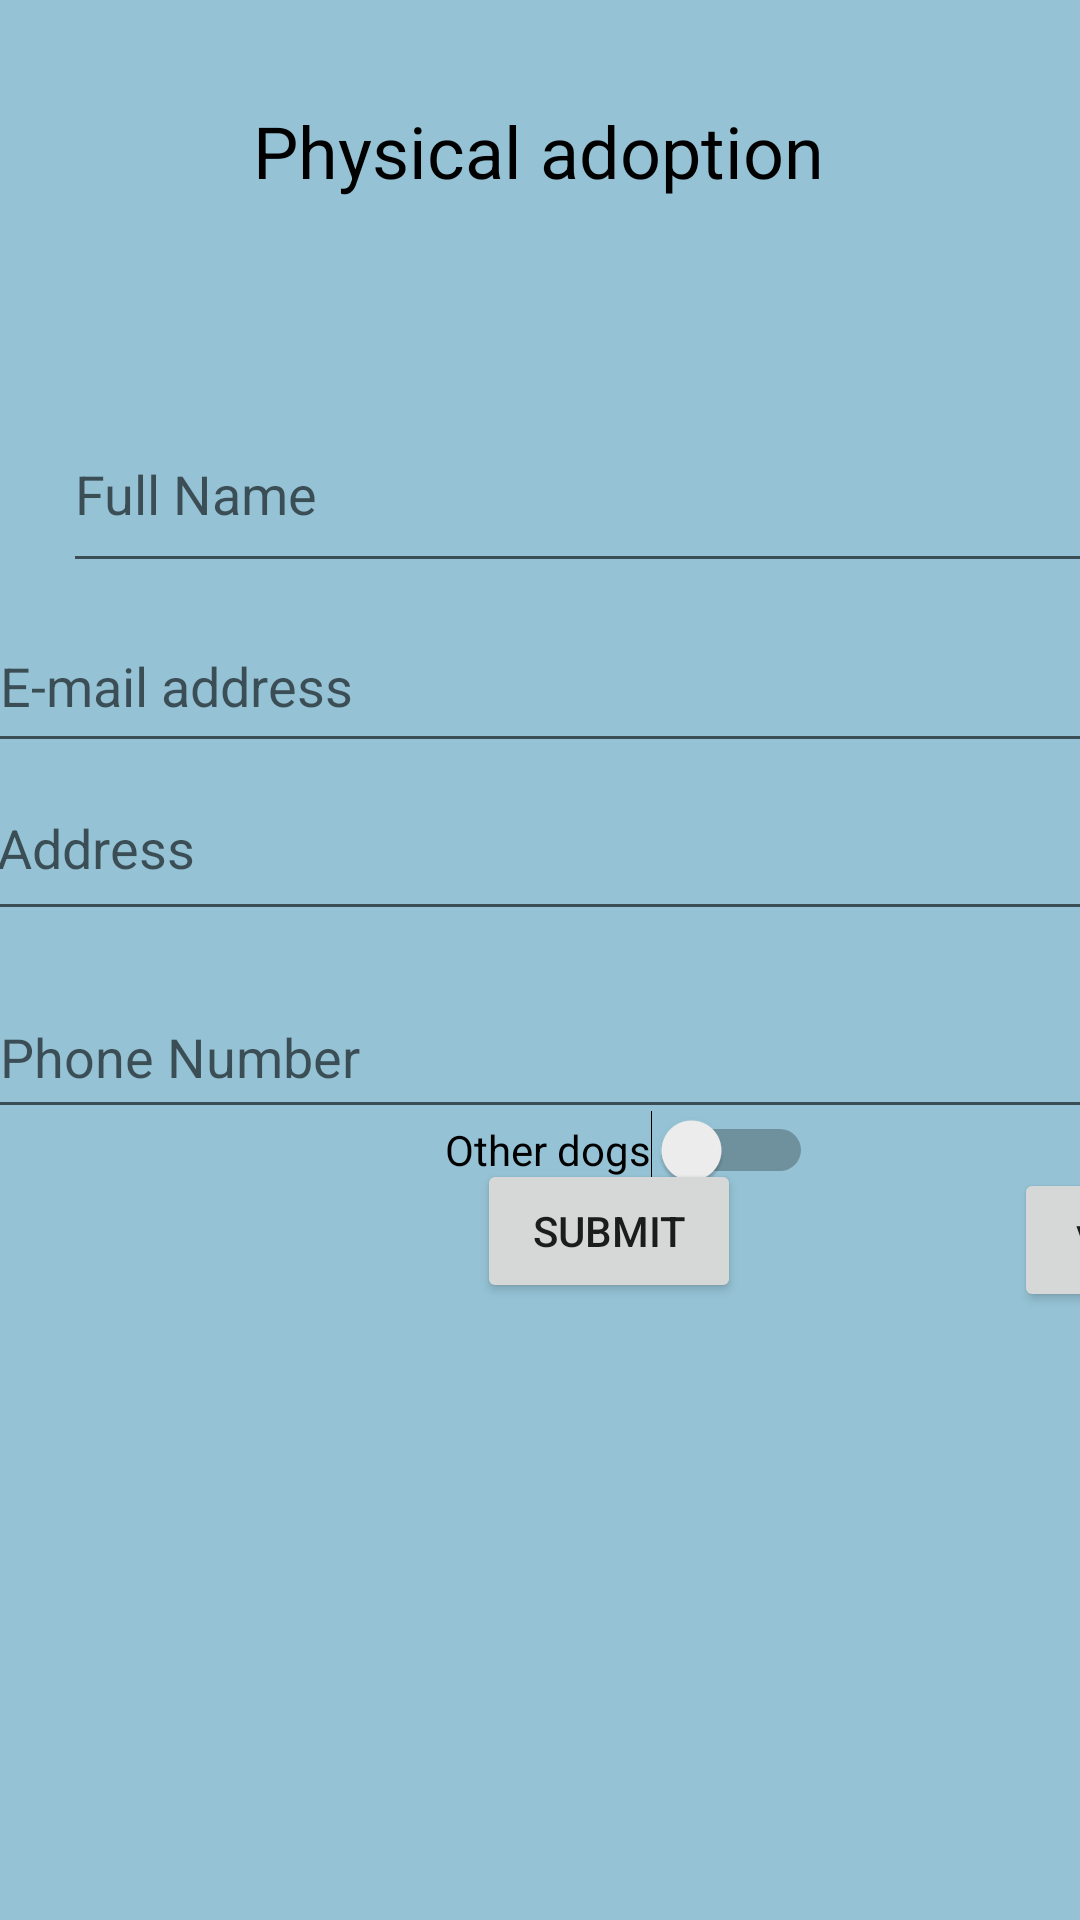

This screen was rendered from an Android layout file. Write that file and the resources it references.
<!-- AndroidManifest.xml: application theme Theme.PawerPuff -->
<!-- res/layout/activity_physically.xml -->
<?xml version="1.0" encoding="utf-8"?>
<androidx.constraintlayout.widget.ConstraintLayout xmlns:android="http://schemas.android.com/apk/res/android"
    xmlns:app="http://schemas.android.com/apk/res-auto"
    xmlns:tools="http://schemas.android.com/tools"
    android:layout_width="match_parent"
    android:layout_height="match_parent"
    tools:context=".Physically"
    android:background="#95C3D5">

    <TextView
        android:id="@+id/textView"
        android:layout_width="wrap_content"
        android:layout_height="wrap_content"
        android:layout_marginStart="110dp"
        android:layout_marginTop="34dp"
        android:layout_marginEnd="111dp"
        android:text="Physical adoption"
        android:textColor="#000000"
        android:textSize="24sp"
        app:layout_constraintEnd_toEndOf="parent"
        app:layout_constraintStart_toStartOf="parent"
        app:layout_constraintTop_toTopOf="parent" />

    <EditText
        android:id="@+id/tv_fullname"
        android:layout_width="380dp"
        android:layout_height="52dp"
        android:layout_marginStart="21dp"
        android:layout_marginTop="76dp"
        android:layout_marginEnd="13dp"
        android:ems="10"
        android:gravity="start|top"
        android:hint="@string/FullName"
        android:inputType="textMultiLine"
        android:minHeight="48dp"
        app:layout_constraintEnd_toEndOf="parent"
        app:layout_constraintHorizontal_bias="0.0"
        app:layout_constraintStart_toStartOf="parent"
        app:layout_constraintTop_toBottomOf="@+id/textView" />

    <EditText
        android:id="@+id/tv_address"
        android:layout_width="380dp"
        android:layout_height="0dp"
        android:layout_marginStart="21dp"
        android:layout_marginTop="6dp"
        android:layout_marginEnd="12dp"
        android:ems="10"
        android:gravity="start|top"
        android:hint="@string/Address"
        android:inputType="textMultiLine"
        android:minHeight="50dp"
        app:layout_constraintEnd_toEndOf="parent"
        app:layout_constraintStart_toStartOf="parent"
        app:layout_constraintTop_toBottomOf="@+id/tv_email" />

    <Switch
        android:id="@+id/switch1"
        android:layout_width="wrap_content"
        android:layout_height="wrap_content"
        android:layout_marginStart="164dp"
        android:layout_marginTop="16dp"
        android:layout_marginEnd="159dp"
        android:layout_marginBottom="12dp"
        android:minHeight="48dp"
        android:text="@string/Otherdogs"
        app:layout_constraintBottom_toTopOf="@+id/btn_submit"
        app:layout_constraintEnd_toEndOf="parent"
        app:layout_constraintHorizontal_bias="0.185"
        app:layout_constraintStart_toStartOf="parent"
        app:layout_constraintTop_toBottomOf="@+id/tv_phone" />

    <EditText
        android:id="@+id/tv_email"
        android:layout_width="377dp"
        android:layout_height="48dp"
        android:layout_marginStart="21dp"
        android:layout_marginTop="12dp"
        android:layout_marginEnd="13dp"
        android:layout_marginBottom="8dp"
        android:ems="10"
        android:gravity="start|top"
        android:hint="@string/Emailaddress"
        android:inputType="textEmailAddress"
        android:minHeight="50dp"
        app:layout_constraintBottom_toTopOf="@+id/tv_address"
        app:layout_constraintEnd_toEndOf="parent"
        app:layout_constraintStart_toStartOf="parent"
        app:layout_constraintTop_toBottomOf="@+id/tv_fullname"
        app:layout_constraintVertical_bias="0.0" />

    <EditText
        android:id="@+id/tv_phone"
        android:layout_width="374dp"
        android:layout_height="51dp"
        android:layout_marginStart="21dp"
        android:layout_marginTop="15dp"
        android:layout_marginEnd="16dp"
        android:ems="10"
        android:hint="@string/PhoneNumber"
        android:inputType="phone"
        app:layout_constraintEnd_toEndOf="parent"
        app:layout_constraintStart_toStartOf="parent"
        app:layout_constraintTop_toBottomOf="@+id/tv_address" />

    <Button
        android:id="@+id/btn_submit"
        android:layout_width="wrap_content"
        android:layout_height="wrap_content"
        android:layout_marginStart="159dp"
        android:layout_marginTop="55dp"
        android:layout_marginEnd="162dp"
        android:layout_marginBottom="251dp"
        android:text="Submit"
        app:layout_constraintBottom_toBottomOf="parent"
        app:layout_constraintEnd_toEndOf="parent"
        app:layout_constraintHorizontal_bias="0.0"
        app:layout_constraintStart_toStartOf="parent"
        app:layout_constraintTop_toBottomOf="@+id/tv_phone" />

    <Button
        android:id="@+id/btn_view"
        android:layout_width="75dp"
        android:layout_height="48dp"
        android:layout_marginStart="338dp"
        android:layout_marginTop="58dp"
        android:layout_marginBottom="248dp"
        android:text="view"
        app:layout_constraintBottom_toBottomOf="parent"
        app:layout_constraintEnd_toEndOf="parent"
        app:layout_constraintHorizontal_bias="0.0"
        app:layout_constraintStart_toStartOf="parent"
        app:layout_constraintTop_toBottomOf="@+id/tv_phone" />

</androidx.constraintlayout.widget.ConstraintLayout>
<!-- resources referenced by this layout -->
<resources>
  <string name="Address">Address</string>
  <string name="Emailaddress">E-mail address</string>
  <string name="FullName">Full Name</string>
  <string name="Otherdogs">Other dogs</string>
  <string name="PhoneNumber">Phone Number</string>
  <style name="Theme.PawerPuff" parent="Theme.MaterialComponents.DayNight.DarkActionBar">
          
          <item name="colorPrimary">@color/purple_500</item>
          <item name="colorPrimaryVariant">@color/purple_700</item>
          <item name="colorOnPrimary">@color/white</item>
          
          <item name="colorSecondary">@color/teal_200</item>
          <item name="colorSecondaryVariant">@color/teal_700</item>
          <item name="colorOnSecondary">@color/black</item>
          
          <item name="android:statusBarColor">?attr/colorPrimaryVariant</item>
          
      </style>
  <!-- not gathered from this repository: default colours our renderer supplied (Android Studio template values) -->
  <color name="purple_500">#FF6200EE</color>
  <color name="purple_700">#FF3700B3</color>
  <color name="teal_200">#FF03DAC5</color>
  <color name="teal_700">#FF018786</color>
  <color name="black">#FF000000</color>
  <color name="white">#FFFFFFFF</color>
</resources>
